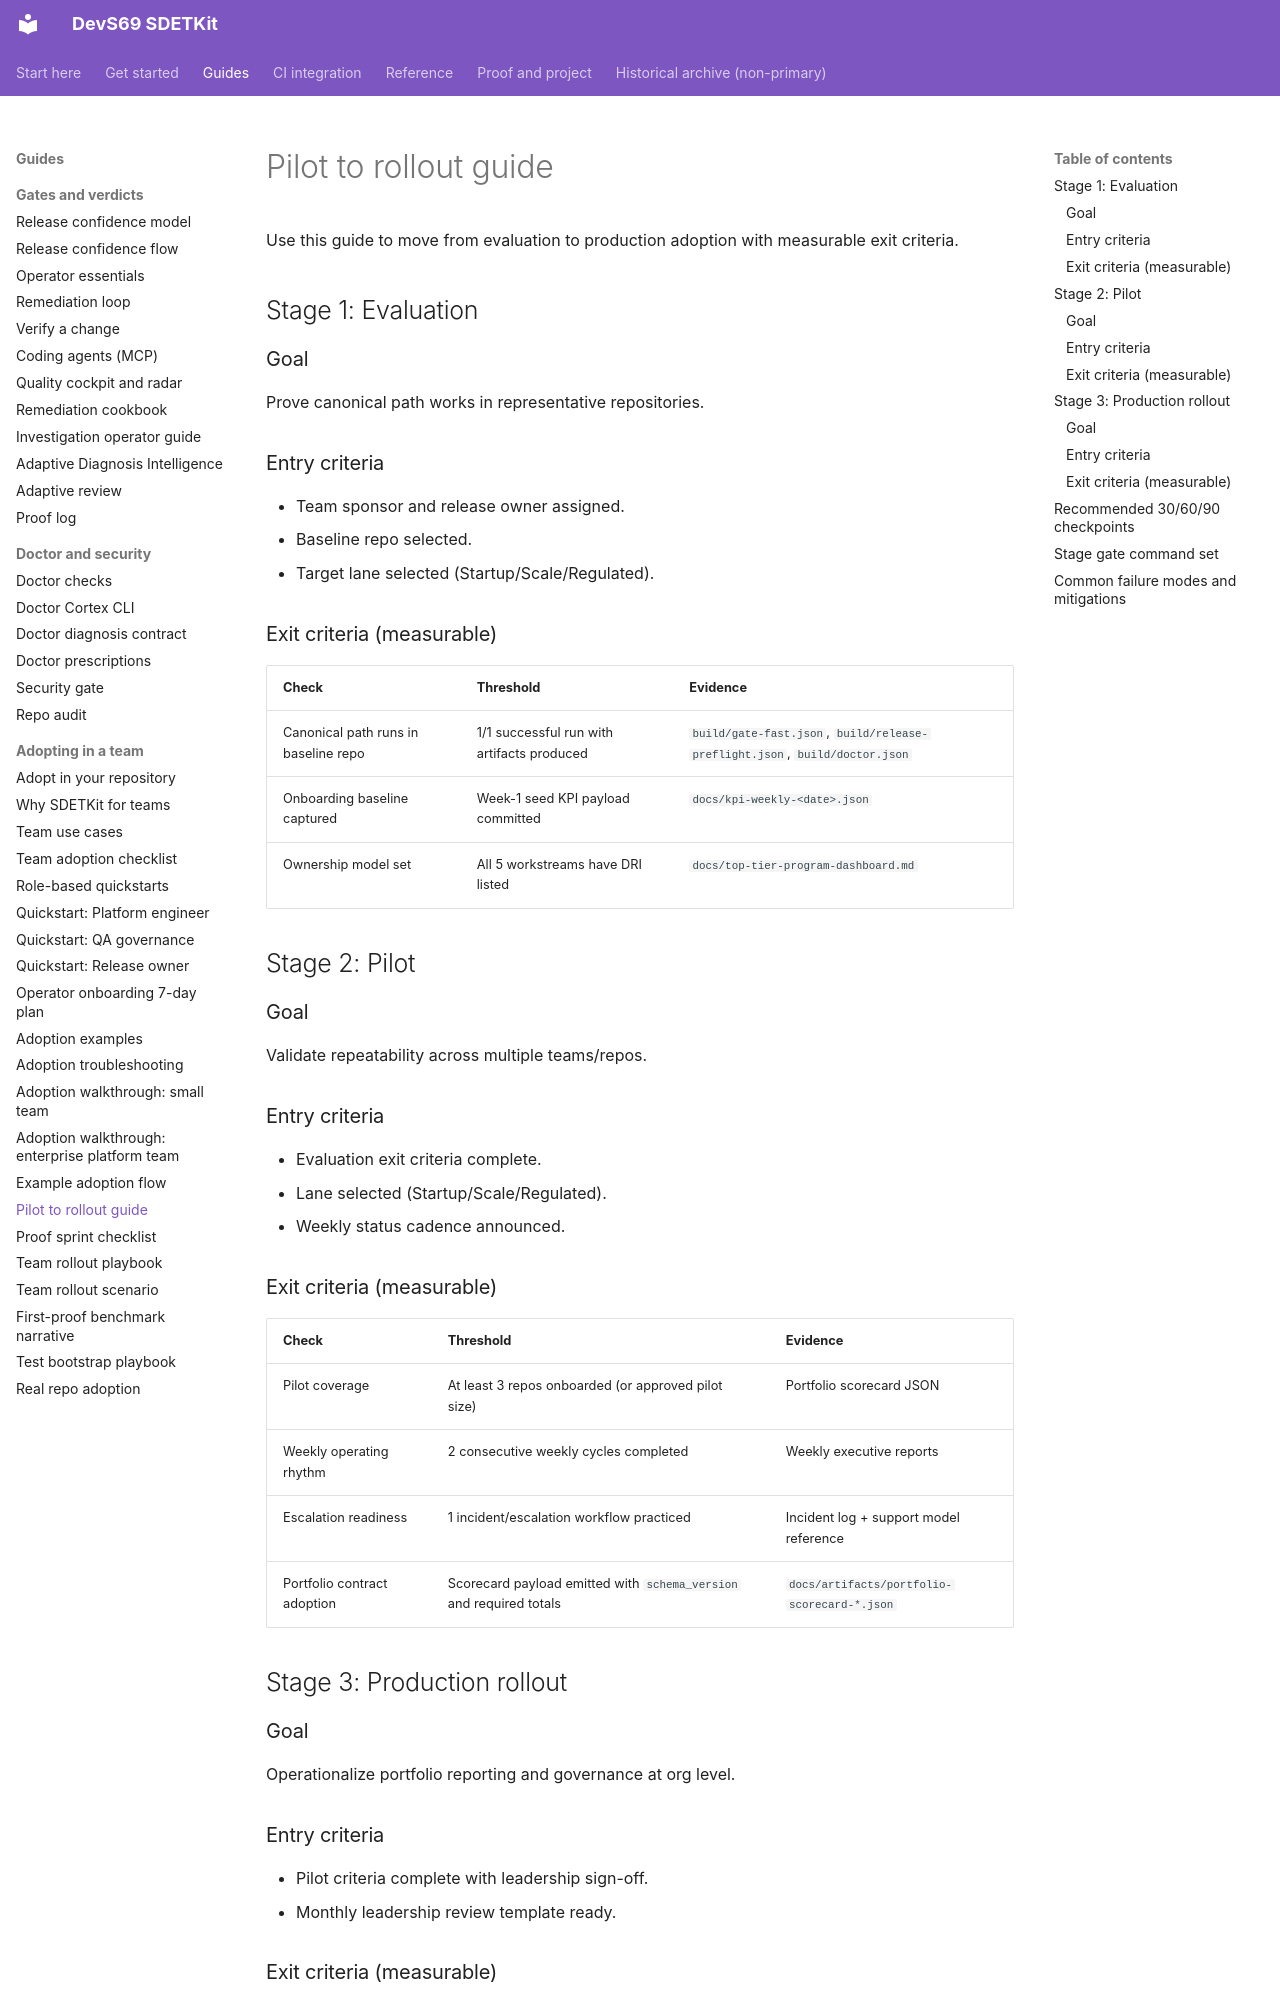

repository: sherif69-sa/DevS69-sdetkit · page: pilot-to-rollout-guide/index.html · generator: mkdocs

# Pilot to rollout guide

Use this guide to move from evaluation to production adoption with measurable exit criteria.

## Stage 1: Evaluation

### Goal
Prove canonical path works in representative repositories.

### Entry criteria
- Team sponsor and release owner assigned.
- Baseline repo selected.
- Target lane selected (Startup/Scale/Regulated).

### Exit criteria (measurable)

| Check | Threshold | Evidence |
|---|---|---|
| Canonical path runs in baseline repo | 1/1 successful run with artifacts produced | `build/gate-fast.json`, `build/release-preflight.json`, `build/doctor.json` |
| Onboarding baseline captured | Week-1 seed KPI payload committed | `docs/kpi-weekly-<date>.json` |
| Ownership model set | All 5 workstreams have DRI listed | `docs/top-tier-program-dashboard.md` |

## Stage 2: Pilot

### Goal
Validate repeatability across multiple teams/repos.

### Entry criteria
- Evaluation exit criteria complete.
- Lane selected (Startup/Scale/Regulated).
- Weekly status cadence announced.

### Exit criteria (measurable)

| Check | Threshold | Evidence |
|---|---|---|
| Pilot coverage | At least 3 repos onboarded (or approved pilot size) | Portfolio scorecard JSON |
| Weekly operating rhythm | 2 consecutive weekly cycles completed | Weekly executive reports |
| Escalation readiness | 1 incident/escalation workflow practiced | Incident log + support model reference |
| Portfolio contract adoption | Scorecard payload emitted with `schema_version` and required totals | `docs/artifacts/portfolio-scorecard-*.json` |

## Stage 3: Production rollout

### Goal
Operationalize portfolio reporting and governance at org level.

### Entry criteria
- Pilot criteria complete with leadership sign-off.
- Monthly leadership review template ready.
